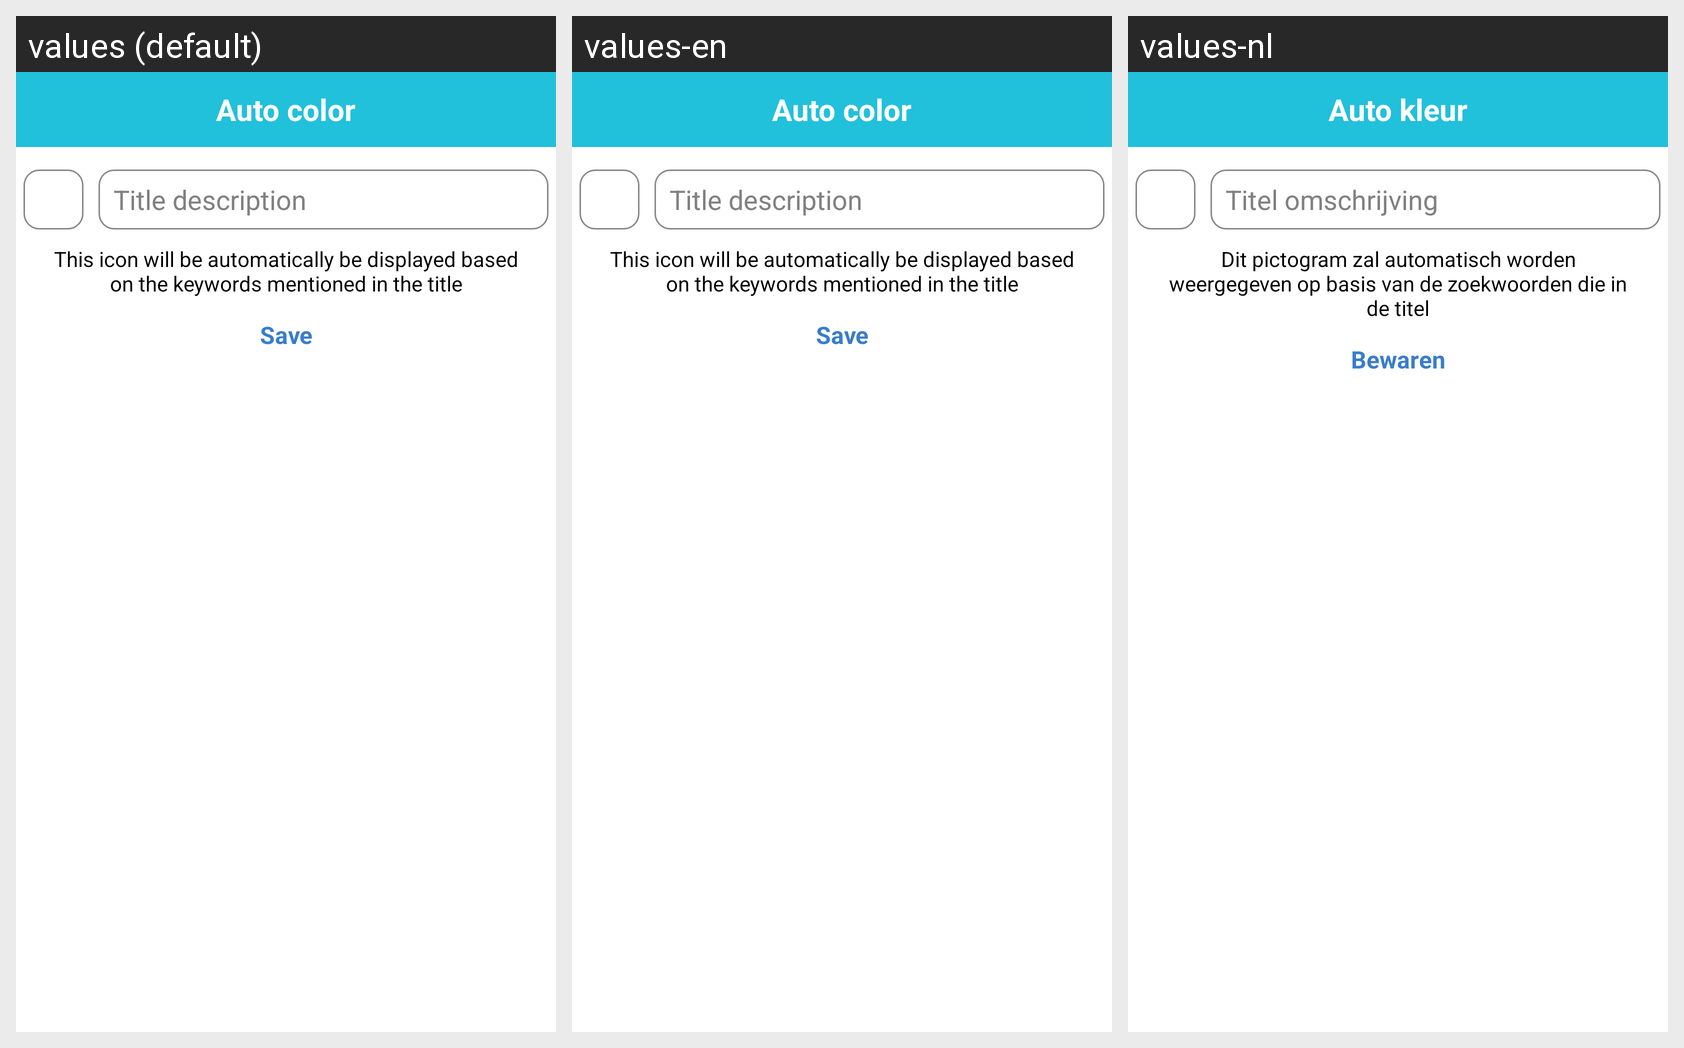

Here is an Android app screen in its default locale and in the app's own translations. Write out the translated-string differences for the strings that appear on this screen.
Android screen res/layout/edit_auto_icon.xml rendered under 3 locales, left to right: values (default), values-en, values-nl. Device: Nexus 5 (rendered at 1080×1920; each locale shown at half size, 540×960, under a caption strip naming it); theme android:Theme.NoTitleBar.
Strings drawn on this screen, with the default value and each locale's value (text and hints the layout hard-codes, and strings that could not be matched under every locale, appear in the picture but are not listed):

auto_color
  values: Auto color
  values-en: Auto color
  values-nl: Auto kleur

save
  values: Save
  values-en: Save
  values-nl: Bewaren

title_desc
  values: Title description
  values-en: Title description
  values-nl: Titel omschrijving

add_icon_text
  values: This icon will be automatically be displayed based on the keywords mentioned in the title
  values-en: This icon will be automatically be displayed based on the keywords mentioned in the title
  values-nl: Dit pictogram zal automatisch worden weergegeven op basis van de zoekwoorden die in de titel
